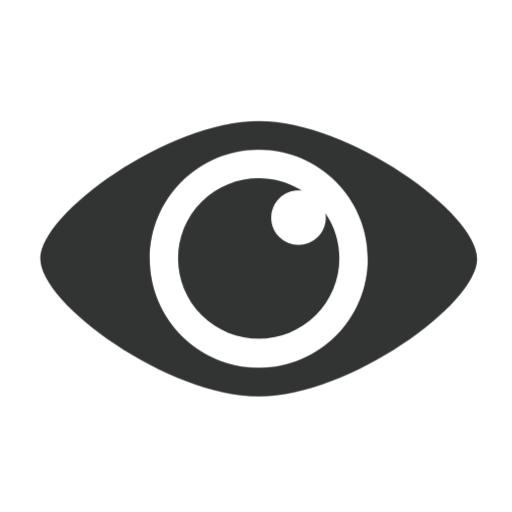
t = 0.00 s
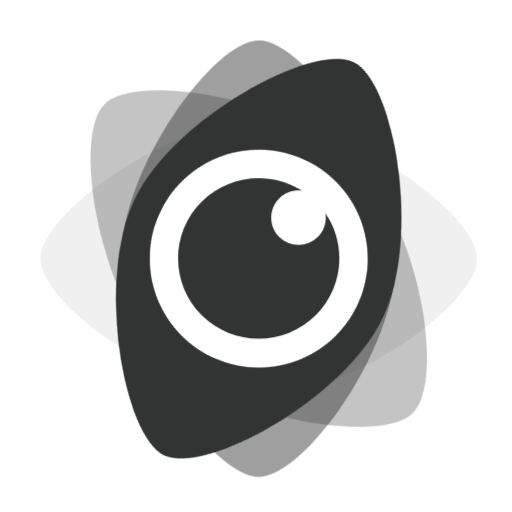
t = 0.48 s
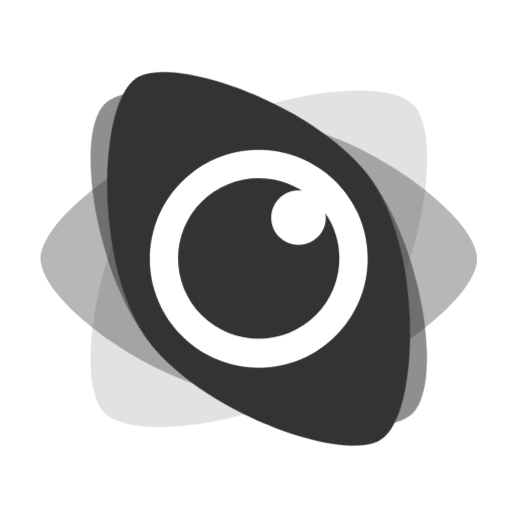
t = 0.98 s
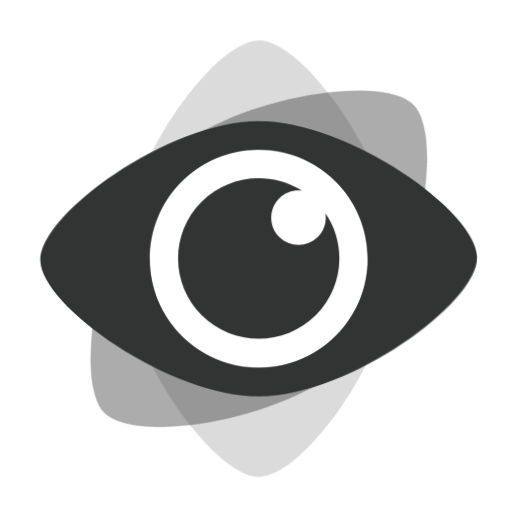
t = 1.50 s
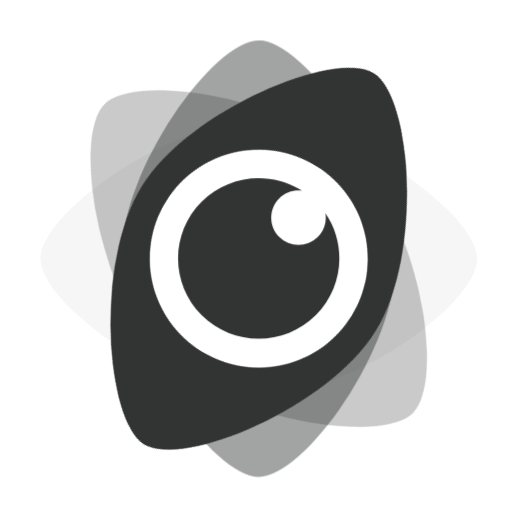
t = 2.01 s
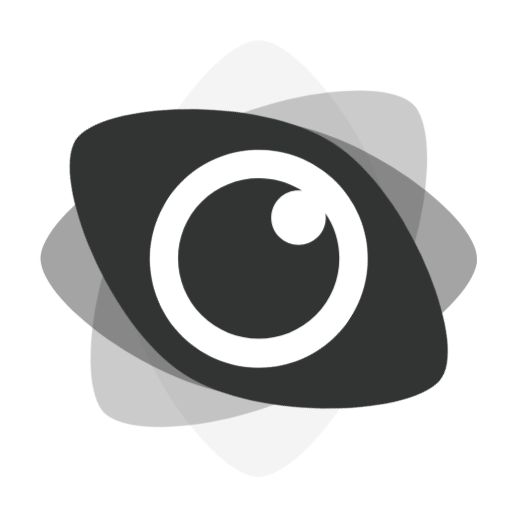
t = 2.39 s

The animated SVG that drew these frames (rendered in a browser with its animation timeline set to each time). Animation: 5 CSS @keyframes rules; one cycle of 3.00 s, repeats indefinitely.

<?xml version="1.0" encoding="UTF-8"?>
<svg id="eky473lfyjp1" xmlns="http://www.w3.org/2000/svg" xmlns:xlink="http://www.w3.org/1999/xlink" viewBox="0 0 38 38"
     shape-rendering="geometricPrecision" text-rendering="geometricPrecision">
  <style>
    <![CDATA[#eky473lfyjp3 {animation: eky473lfyjp3_c_o 3000ms linear infinite normal forwards}@keyframes eky473lfyjp3_c_o { 0% {opacity: 0.600000} 18.333333% {opacity: 0} 24.333333% {opacity: 0} 25% {opacity: 0.600000} 43.666667% {opacity: 0} 49.666667% {opacity: 0} 50% {opacity: 0.600000} 68.333333% {opacity: 0} 74.666667% {opacity: 0} 75% {opacity: 0.600000} 92.666667% {opacity: 0} 100% {opacity: 0} }#eky473lfyjp4 {animation: eky473lfyjp4_c_o 3000ms linear infinite normal forwards}@keyframes eky473lfyjp4_c_o { 0% {opacity: 0} 5.333333% {opacity: 0} 6.666667% {opacity: 0.600000} 25% {opacity: 0} 30.666667% {opacity: 0} 31.333333% {opacity: 0.600000} 50% {opacity: 0} 56% {opacity: 0} 56.333333% {opacity: 0.600000} 75.333333% {opacity: 0} 81% {opacity: 0} 81.333333% {opacity: 0.600000} 100% {opacity: 0} }#eky473lfyjp5 {animation: eky473lfyjp5_c_o 3000ms linear infinite normal forwards}@keyframes eky473lfyjp5_c_o { 0% {opacity: 0} 11.333333% {opacity: 0} 12.333333% {opacity: 0.600000} 29.666667% {opacity: 0} 37% {opacity: 0} 37.333333% {opacity: 0.600000} 55.333333% {opacity: 0} 62% {opacity: 0} 62.333333% {opacity: 0.600000} 81.333333% {opacity: 0} 100% {opacity: 0} }#eky473lfyjp6 {animation: eky473lfyjp6_c_o 3000ms linear infinite normal forwards}@keyframes eky473lfyjp6_c_o { 0% {opacity: 0} 17.333333% {opacity: 0} 18.666667% {opacity: 0.600000} 37.333333% {opacity: 0} 43.333333% {opacity: 0} 44% {opacity: 0.600000} 62.666667% {opacity: 0} 68.333333% {opacity: 0} 68.666667% {opacity: 0.600000} 87.666667% {opacity: 0} 100% {opacity: 0} }#eky473lfyjp7_tr {animation: eky473lfyjp7_tr__tr 3000ms linear infinite normal forwards}@keyframes eky473lfyjp7_tr__tr { 0% {transform: translate(19.200000px,19.203312px) rotate(0deg)} 100% {transform: translate(19.200000px,19.203312px) rotate(720deg)} }]]></style>
  <g id="eky473lfyjp2">
    <path id="eky473lfyjp3"
          d="M19.200000,9C25.925790,9,35.400000,15.817140,35.400000,19.203300C35.400000,22.544595,25.925790,29.406600,19.200000,29.406600C12.518895,29.406600,3,22.544595,3,19.203300C3,15.817140,12.518895,9,19.200000,9ZM19.200000,11.103314C14.726505,11.103314,11.100000,14.729819,11.100000,19.203314C11.100000,23.676808,14.726505,27.303314,19.200000,27.303314C23.673495,27.303314,27.300000,23.676808,27.300000,19.203314C27.300000,14.729819,23.673495,11.103314,19.200000,11.103314Z"
          transform="matrix(-1 0 -0 -1 38.40000000000000 38.40660000000000)" opacity="0.6" fill="rgb(50,51,51)"
          fill-rule="evenodd" stroke="none" stroke-width="1"/>
    <path id="eky473lfyjp4"
          d="M19.200000,9C25.925790,9,35.400000,15.817140,35.400000,19.203300C35.400000,22.544595,25.925790,29.406600,19.200000,29.406600C12.518895,29.406600,3,22.544595,3,19.203300C3,15.817140,12.518895,9,19.200000,9ZM19.200000,11.103314C14.726505,11.103314,11.100000,14.729819,11.100000,19.203314C11.100000,23.676808,14.726505,27.303314,19.200000,27.303314C23.673495,27.303314,27.300000,23.676808,27.300000,19.203314C27.300000,14.729819,23.673495,11.103314,19.200000,11.103314Z"
          transform="matrix(0.70710700000000 0.70710700000000 -0.70710700000000 0.70710700000000 19.20230000000000 -7.95193000000000)"
          opacity="0" fill="rgb(50,51,51)" fill-rule="evenodd" stroke="none" stroke-width="1"/>
    <path id="eky473lfyjp5"
          d="M19.200000,9C25.925790,9,35.400000,15.817140,35.400000,19.203300C35.400000,22.544595,25.925790,29.406600,19.200000,29.406600C12.518895,29.406600,3,22.544595,3,19.203300C3,15.817140,12.518895,9,19.200000,9ZM19.200000,11.103314C14.726505,11.103314,11.100000,14.729819,11.100000,19.203314C11.100000,23.676808,14.726505,27.303314,19.200000,27.303314C23.673495,27.303314,27.300000,23.676808,27.300000,19.203314C27.300000,14.729819,23.673495,11.103314,19.200000,11.103314Z"
          transform="matrix(0 1 -1 0 38.40330000000000 0.00330000000000)" opacity="0" fill="rgb(50,51,51)"
          fill-rule="evenodd" stroke="none" stroke-width="1"/>
    <path id="eky473lfyjp6"
          d="M19.200000,9C25.925790,9,35.400000,15.817140,35.400000,19.203300C35.400000,22.544595,25.925790,29.406600,19.200000,29.406600C12.518895,29.406600,3,22.544595,3,19.203300C3,15.817140,12.518895,9,19.200000,9ZM19.200000,11.103314C14.726505,11.103314,11.100000,14.729819,11.100000,19.203314C11.100000,23.676808,14.726505,27.303314,19.200000,27.303314C23.673495,27.303314,27.300000,23.676808,27.300000,19.203314C27.300000,14.729819,23.673495,11.103314,19.200000,11.103314Z"
          transform="matrix(-0.70710700000000 0.70710700000000 -0.70710700000000 -0.70710700000000 46.35520000000000 19.20560000000000)"
          opacity="0" fill="rgb(50,51,51)" fill-rule="evenodd" stroke="none" stroke-width="1"/>
    <g id="eky473lfyjp7_tr" transform="translate(19.200000,19.203312) rotate(0)">
      <path id="eky473lfyjp7"
            d="M19.200000,9C25.925790,9,35.400000,15.817140,35.400000,19.203300C35.400000,22.544595,25.925790,29.406600,19.200000,29.406600C12.518895,29.406600,3,22.544595,3,19.203300C3,15.817140,12.518895,9,19.200000,9ZM19.200000,11.103314C14.726505,11.103314,11.100000,14.729819,11.100000,19.203314C11.100000,23.676808,14.726505,27.303314,19.200000,27.303314C23.673495,27.303314,27.300000,23.676808,27.300000,19.203314C27.300000,14.729819,23.673495,11.103314,19.200000,11.103314Z"
            transform="translate(-19.200000,-19.203312)" fill="rgb(50,51,51)" fill-rule="evenodd" stroke="none"
            stroke-width="1"/>
    </g>
    <path id="eky473lfyjp8"
          d="M22.228800,14.035871L22.417840,14.151703C21.815537,14.072928,21.184599,14.264905,20.721868,14.727636C19.931083,15.518466,19.931083,16.800606,20.721868,17.591436C21.512698,18.382221,22.794839,18.382221,23.585669,17.591436C24.065870,17.111234,24.254488,16.449883,24.151520,15.827375C25.739506,18.147910,25.500226,21.338015,23.433263,23.396981C21.095692,25.725461,17.305747,25.725461,14.968177,23.396981C12.630607,21.068455,12.630607,17.293225,14.968177,14.964700C16.936657,13.003837,19.935077,12.694227,22.228800,14.035871Z"
          fill="rgb(50,51,51)" fill-rule="evenodd" stroke="none" stroke-width="1"/>
  </g>
</svg>
